Image classification data set "spectrograms_split" (yildiramdsa/sleep_apnea_classification_via_eeg_spectrograms_and_deep_learning on GitHub). Class labels (4): mild, moderate, normal, severe.

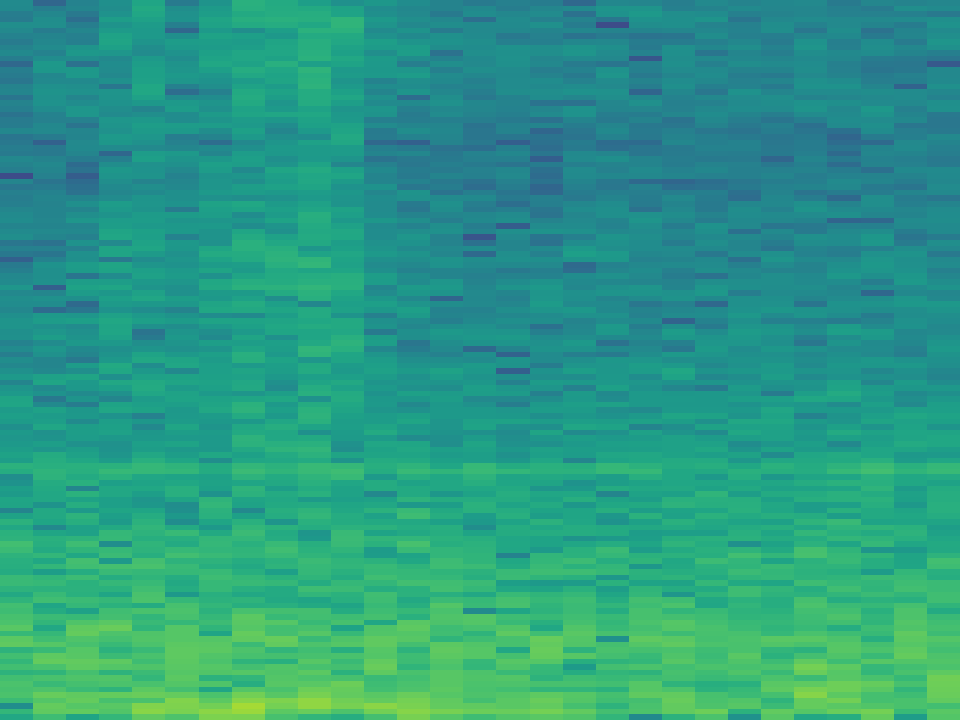
Label: severe

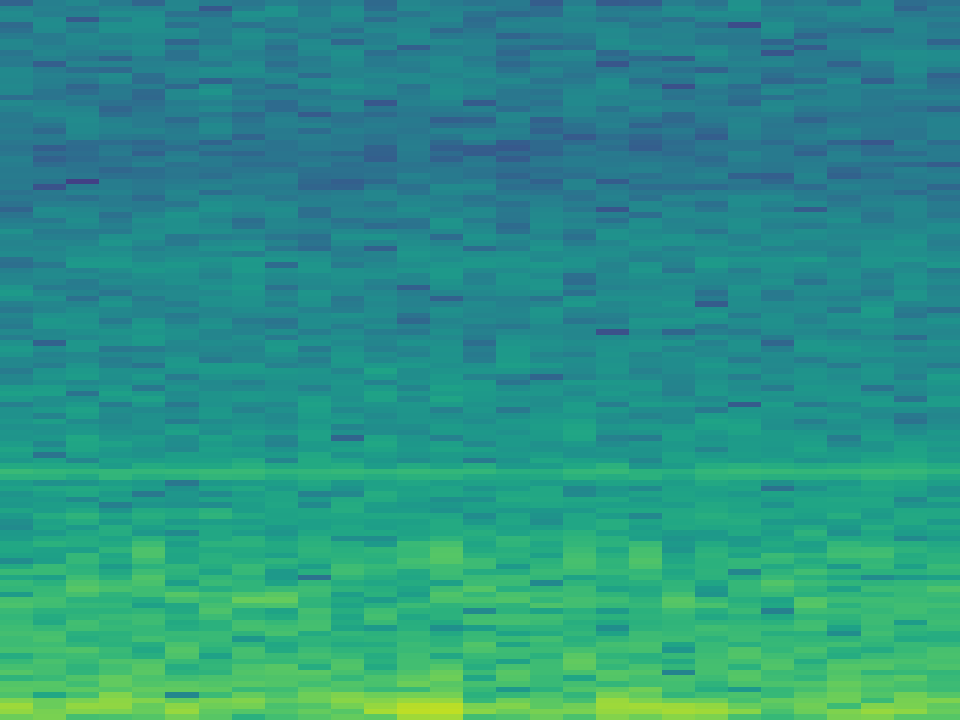
Label: normal

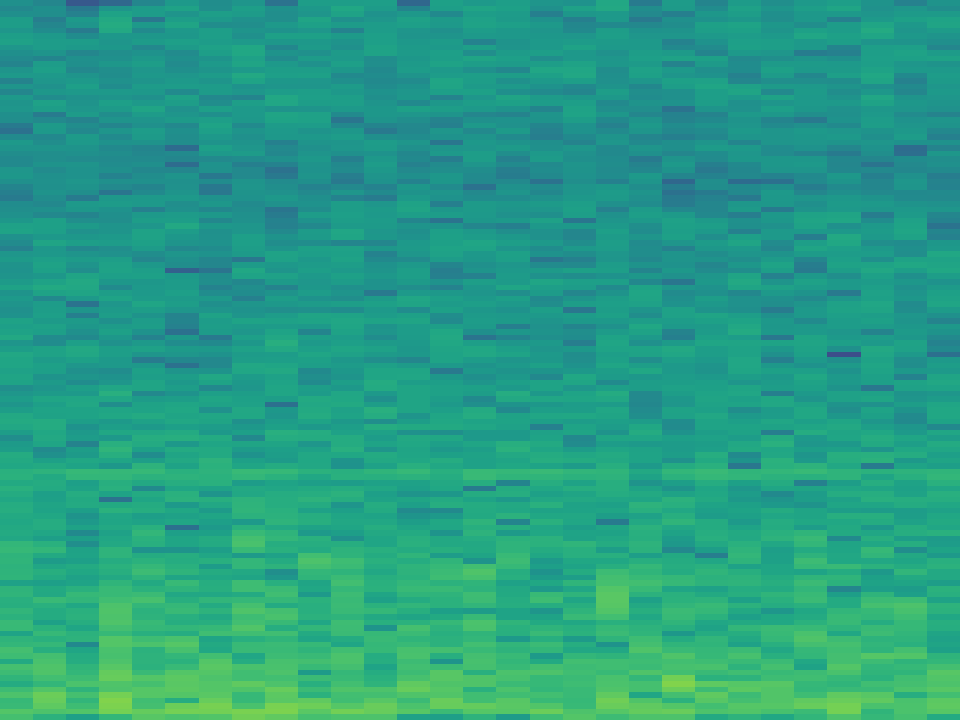
Label: mild

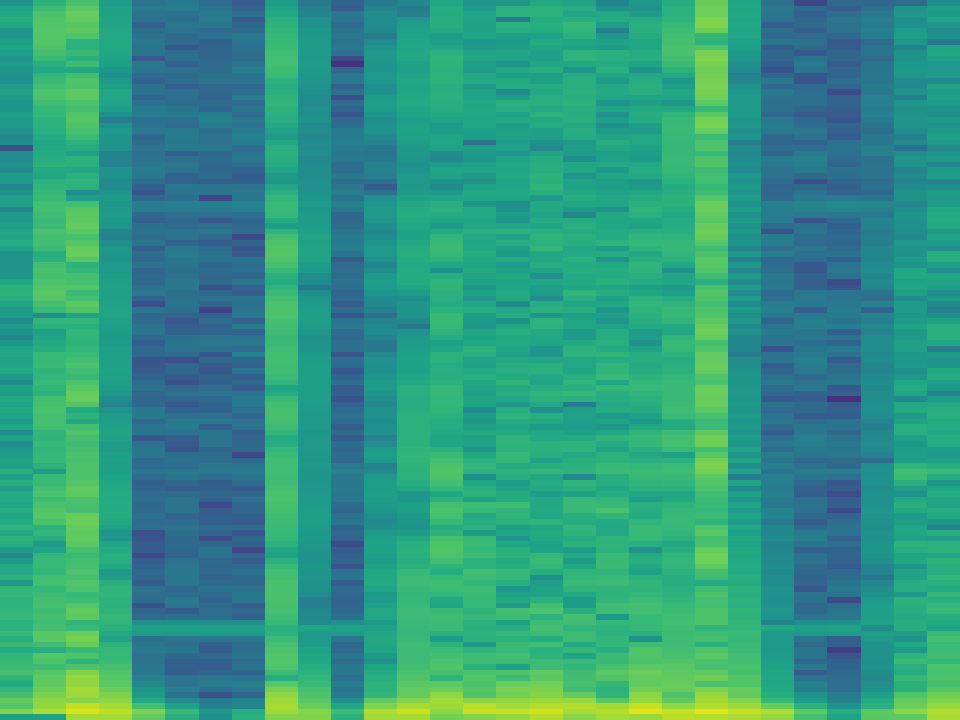
Label: moderate

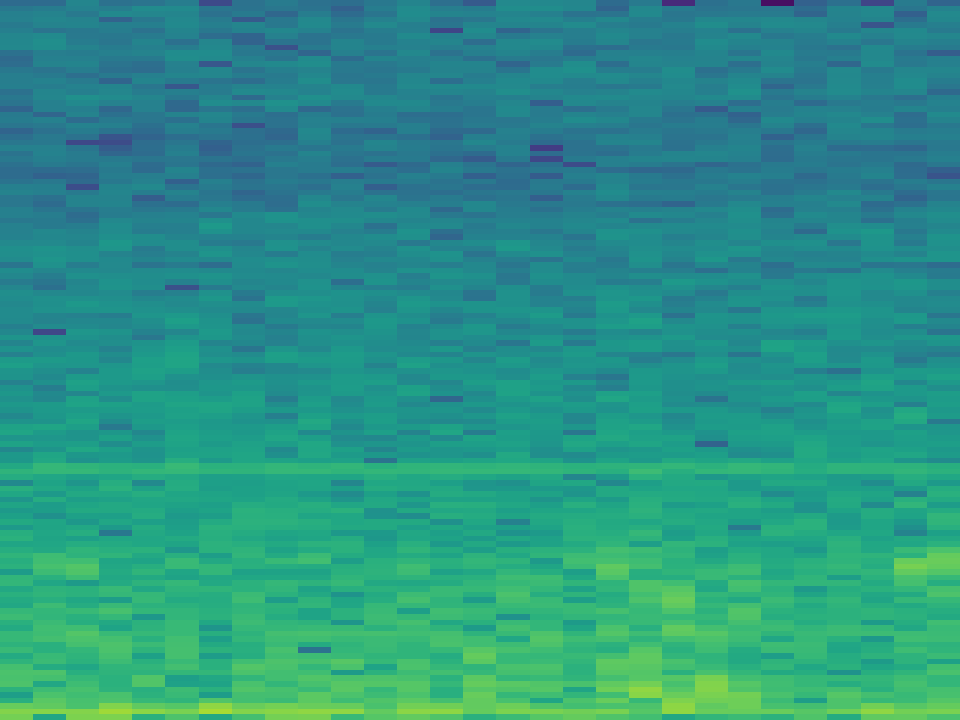
Label: mild

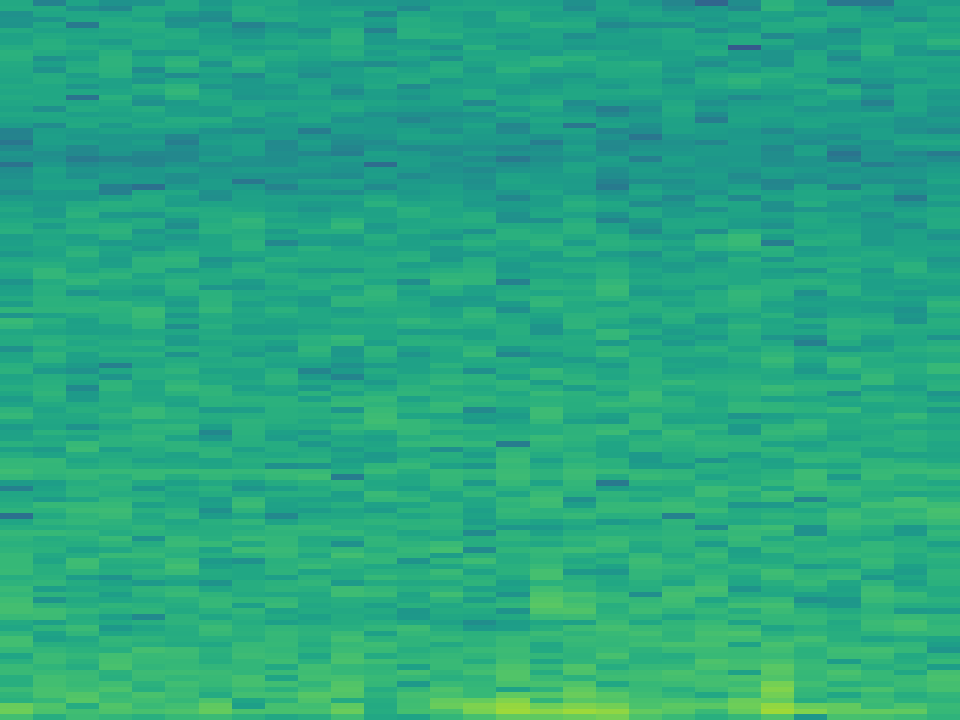
Label: normal
